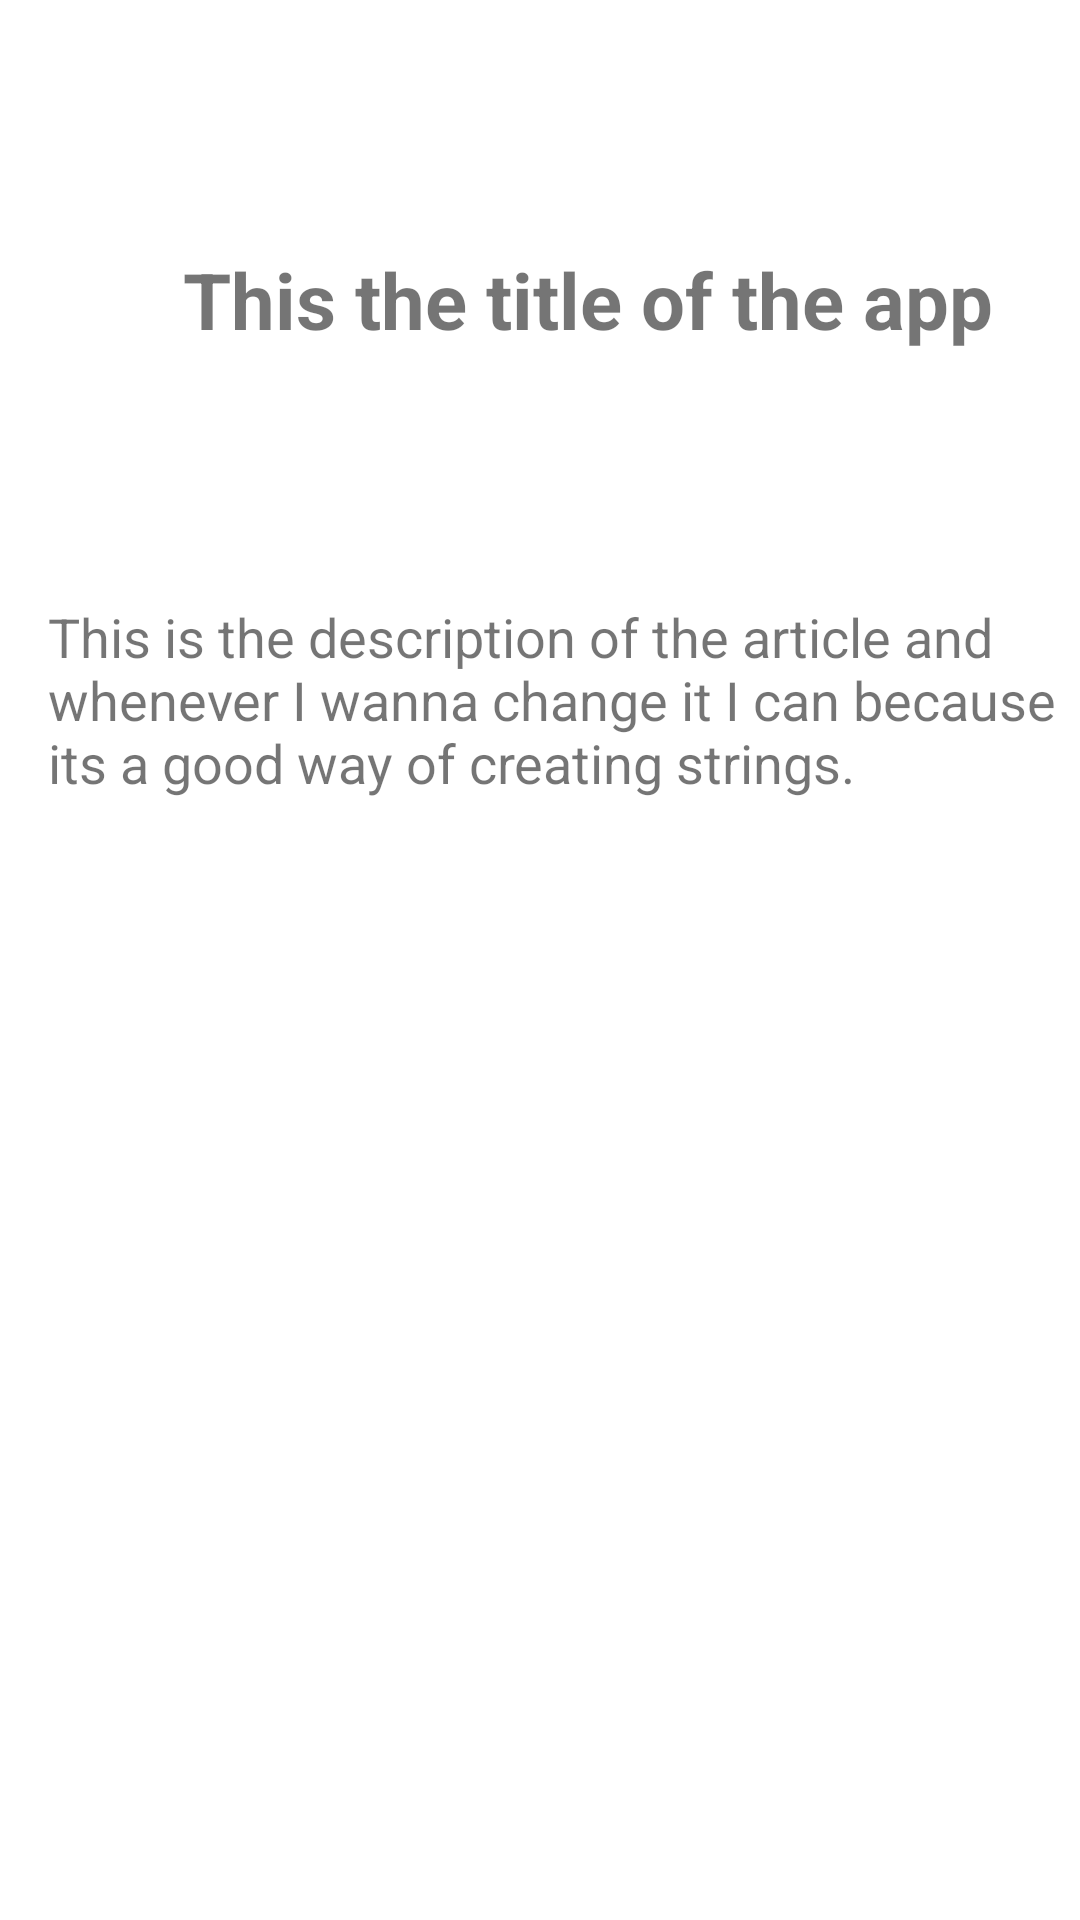

Android layout source for this screen:
<!-- AndroidManifest.xml: application theme Theme.LingoE -->
<!-- res/layout/activity_news_feeds_article.xml -->
<?xml version="1.0" encoding="utf-8"?>
<ScrollView xmlns:android="http://schemas.android.com/apk/res/android"
    xmlns:app="http://schemas.android.com/apk/res-auto"
    xmlns:tools="http://schemas.android.com/tools"
    android:layout_width="match_parent"
    android:layout_height="match_parent"
    android:fillViewport="true"
    tools:context=".newsfeeds.NewsFeedsArticleActivity">

    <RelativeLayout
        android:layout_width="match_parent"
        android:layout_height="wrap_content"
        android:layout_marginStart="16dp"
        android:layout_marginEnd="16dp"
        android:orientation="vertical"
        android:weightSum="10">

        <TextView
            android:id="@+id/received_article_title"
            android:layout_width="match_parent"
            android:layout_height="168dp"
            android:layout_marginStart="8dp"
            android:layout_marginEnd="8dp"
            android:layout_marginTop="16dp"
            android:layout_marginBottom="16dp"
            android:gravity="center"
            android:text="This the title of the app"
            android:textSize="26sp"
            android:textStyle="bold" />

        <TextView
            android:id="@+id/received_article_description"
            android:layout_width="match_parent"
            android:layout_height="match_parent"
            android:layout_below="@id/received_article_title"
            android:paddingBottom="16dp"
            android:text="@string/app_description"
            android:textSize="18sp" />
    </RelativeLayout>
</ScrollView>
<!-- resources referenced by this layout -->
<resources>
  <string name="app_description">This is the description of the article and whenever I wanna change it I can because its a good way of creating strings.</string>
  <style name="Theme.LingoE" parent="Theme.MaterialComponents.DayNight.DarkActionBar">
          
          <item name="colorPrimary">@color/purple_500</item>
          <item name="colorPrimaryVariant">@color/purple_700</item>
          <item name="colorOnPrimary">@color/white</item>
          
          <item name="colorSecondary">@color/teal_200</item>
          <item name="colorSecondaryVariant">@color/teal_700</item>
          <item name="colorOnSecondary">@color/black</item>
          
          <item name="android:statusBarColor" tools:targetApi="l">?attr/colorPrimaryVariant</item>
          
      </style>
  <!-- not gathered from this repository: default colours our renderer supplied (Android Studio template values) -->
  <color name="purple_500">#FF6200EE</color>
  <color name="purple_700">#FF3700B3</color>
  <color name="teal_200">#FF03DAC5</color>
  <color name="teal_700">#FF018786</color>
  <color name="black">#FF000000</color>
  <color name="white">#FFFFFFFF</color>
</resources>
